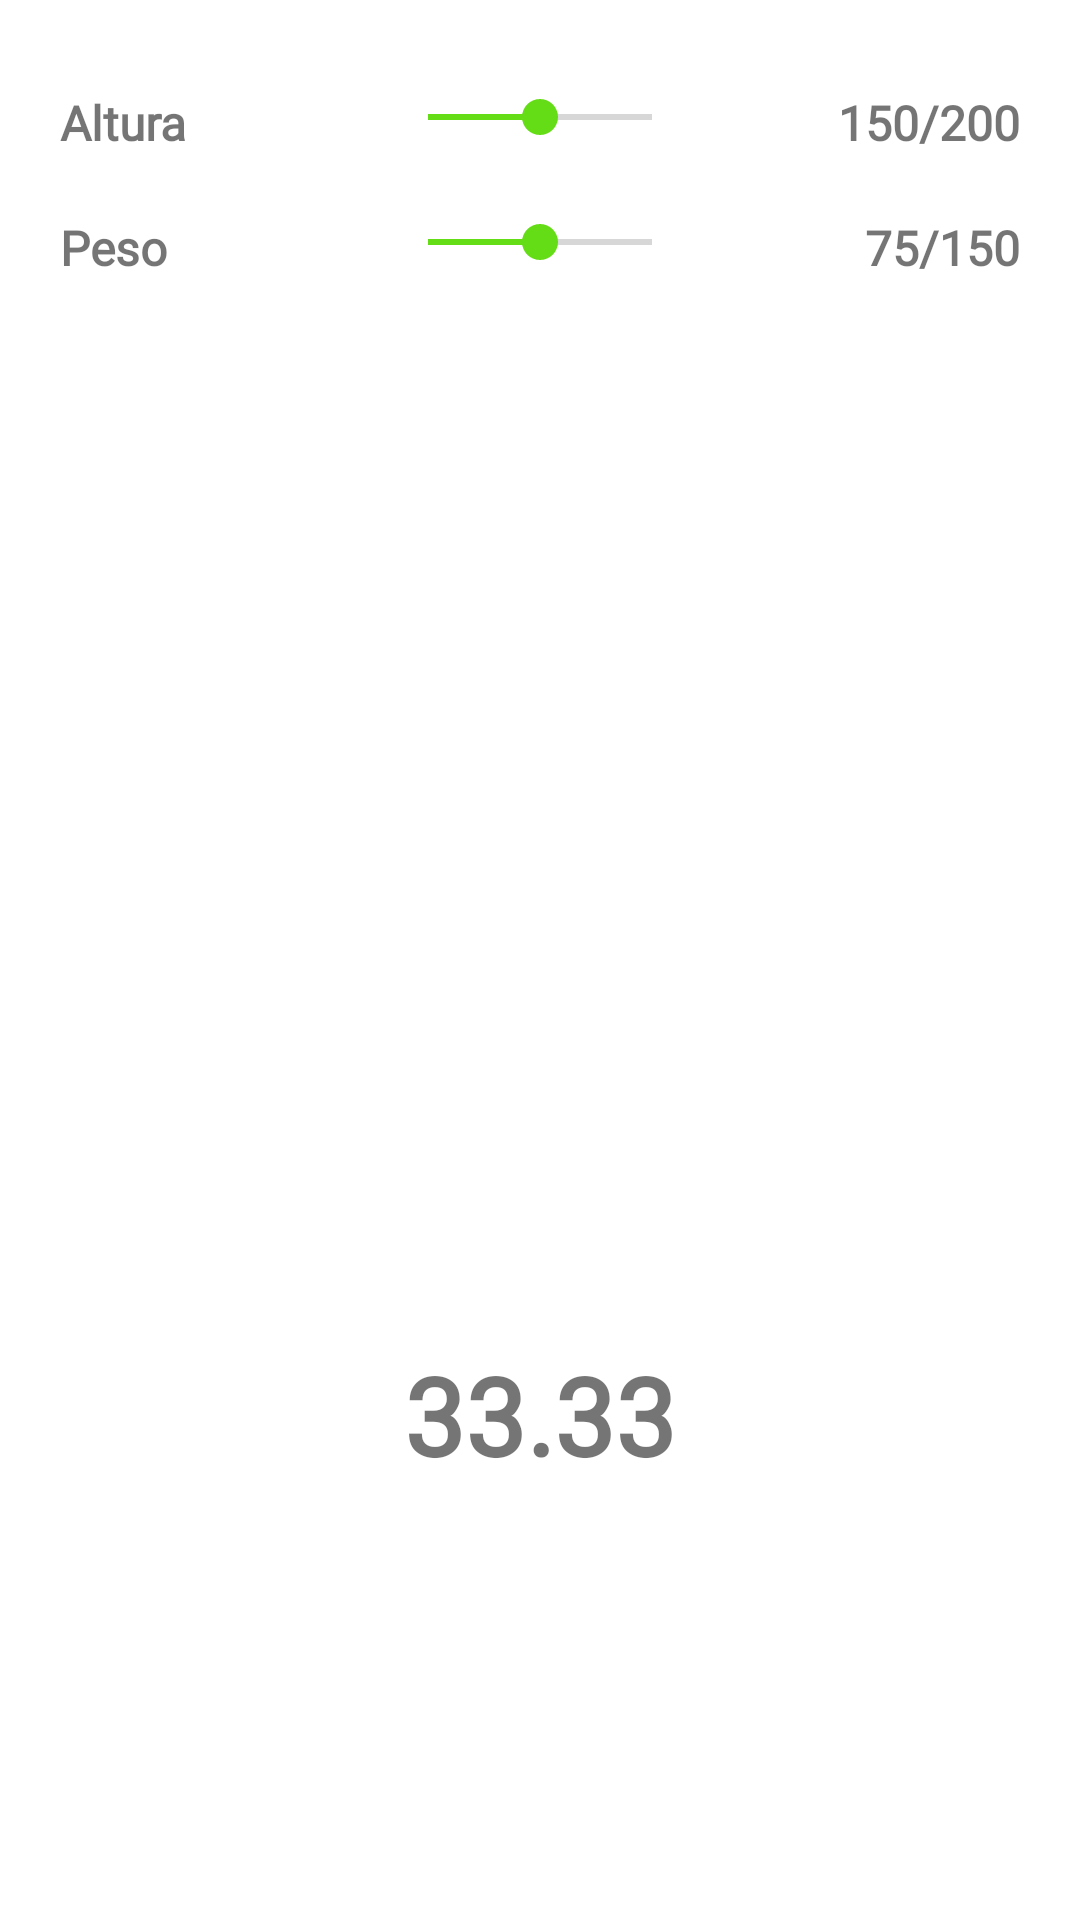

Produce the Android XML layout that renders to this screen, including the resource entries it uses.
<!-- AndroidManifest.xml: application theme Theme.CalculadoraIMC -->
<!-- res/layout/activity_main.xml -->
<?xml version="1.0" encoding="utf-8"?>
<LinearLayout xmlns:android="http://schemas.android.com/apk/res/android"
    xmlns:app="http://schemas.android.com/apk/res-auto"
    xmlns:tools="http://schemas.android.com/tools"
    android:id="@+id/llPrincipal"
    android:layout_width="match_parent"
    android:layout_height="match_parent"
    android:orientation="vertical"
    tools:context=".MainActivity">

    <LinearLayout
        android:layout_width="match_parent"
        android:layout_height="wrap_content"
        android:layout_gravity="center"
        android:layout_marginStart="20dp"
        android:layout_marginTop="30dp"
        android:layout_marginEnd="20dp"
        android:layout_marginBottom="10dp"
        android:orientation="horizontal">

        <TextView
            android:id="@+id/textView"
            android:layout_width="match_parent"
            android:layout_height="wrap_content"
            android:layout_weight="1"
            android:fontFamily="@font/alata"
            android:text="@string/alt"
            android:textSize="16sp"
            android:textStyle="bold" />

        <SeekBar
            android:id="@+id/seekBar"
            android:layout_width="match_parent"
            android:layout_height="wrap_content"
            android:layout_weight="1"
            android:max="200"
            android:min="100"
            android:progress="150"
            android:progressTint="@color/primaryColor"
            android:thumbTint="@color/primaryColor" />

        <TextView
            android:id="@+id/tvSeekbarAlt"
            android:layout_width="match_parent"
            android:layout_height="wrap_content"
            android:layout_weight="1"
            android:fontFamily="@font/alata"
            android:text="@string/min_max"
            android:textAlignment="textEnd"
            android:textSize="16sp"
            android:textStyle="bold" />
    </LinearLayout>

    <LinearLayout
        android:layout_width="match_parent"
        android:layout_height="wrap_content"
        android:layout_gravity="center"
        android:layout_marginStart="20dp"
        android:layout_marginTop="10dp"
        android:layout_marginEnd="20dp"
        android:layout_marginBottom="10dp"
        android:orientation="horizontal">

        <TextView
            android:id="@+id/textView3"
            android:layout_width="match_parent"
            android:layout_height="wrap_content"
            android:layout_weight="1"
            android:fontFamily="@font/alata"
            android:text="@string/peso"
            android:textSize="16sp"
            android:textStyle="bold" />

        <SeekBar
            android:id="@+id/seekBar2"
            android:layout_width="match_parent"
            android:layout_height="wrap_content"
            android:layout_weight="1"
            android:max="150"
            android:min="0"
            android:progress="75"
            android:progressTint="@color/primaryColor"
            android:thumbTint="@color/primaryColor" />

        <TextView
            android:id="@+id/tvSeekbarPeso"
            android:layout_width="match_parent"
            android:layout_height="wrap_content"
            android:layout_weight="1"
            android:fontFamily="@font/alata"
            android:text="@string/min_max1"
            android:textAlignment="textEnd"
            android:textSize="16sp"
            android:textStyle="bold" />
    </LinearLayout>

    <ImageView
        android:id="@+id/imageView"
        android:layout_width="200dp"
        android:layout_height="200dp"
        android:layout_gravity="center"
        android:layout_weight="1"
        app:srcCompat="@drawable/imc" />

    <TextView
        android:id="@+id/tvResult"
        android:layout_width="match_parent"
        android:layout_height="wrap_content"
        android:layout_gravity="center"
        android:layout_weight="1"
        android:fontFamily="@font/alata"
        android:gravity="center_horizontal"
        android:text="@string/deFault"
        android:textSize="36sp"
        android:textStyle="bold" />

</LinearLayout>
<!-- resources referenced by this layout -->
<resources>
  <color name="primaryColor">#64dd17</color>
  <string name="alt">Altura</string>
  <string name="deFault">33.33</string>
  <string name="min_max">150/200</string>
  <string name="min_max1">75/150</string>
  <string name="peso">Peso</string>
  <style name="Theme.CalculadoraIMC" parent="Theme.MaterialComponents.DayNight.DarkActionBar">
          
          <item name="colorPrimary">@color/primaryColor</item>
          <item name="colorPrimaryVariant">@color/secondaryColor</item>
          <item name="colorOnPrimary">@color/primaryTextColor</item>
          
          <item name="colorSecondary">@color/secondaryColor</item>
          <item name="colorSecondaryVariant">@color/secondaryDarkColor</item>
          <item name="colorOnSecondary">@color/secondaryTextColor</item>
          
          <item name="android:statusBarColor" tools:targetApi="l">?attr/colorPrimaryVariant</item>
          
      </style>
  <color name="secondaryColor">#ff6f00</color>
  <color name="primaryTextColor">#000000</color>
  <color name="secondaryDarkColor">#c43e00</color>
  <color name="secondaryTextColor">#000000</color>
</resources>
